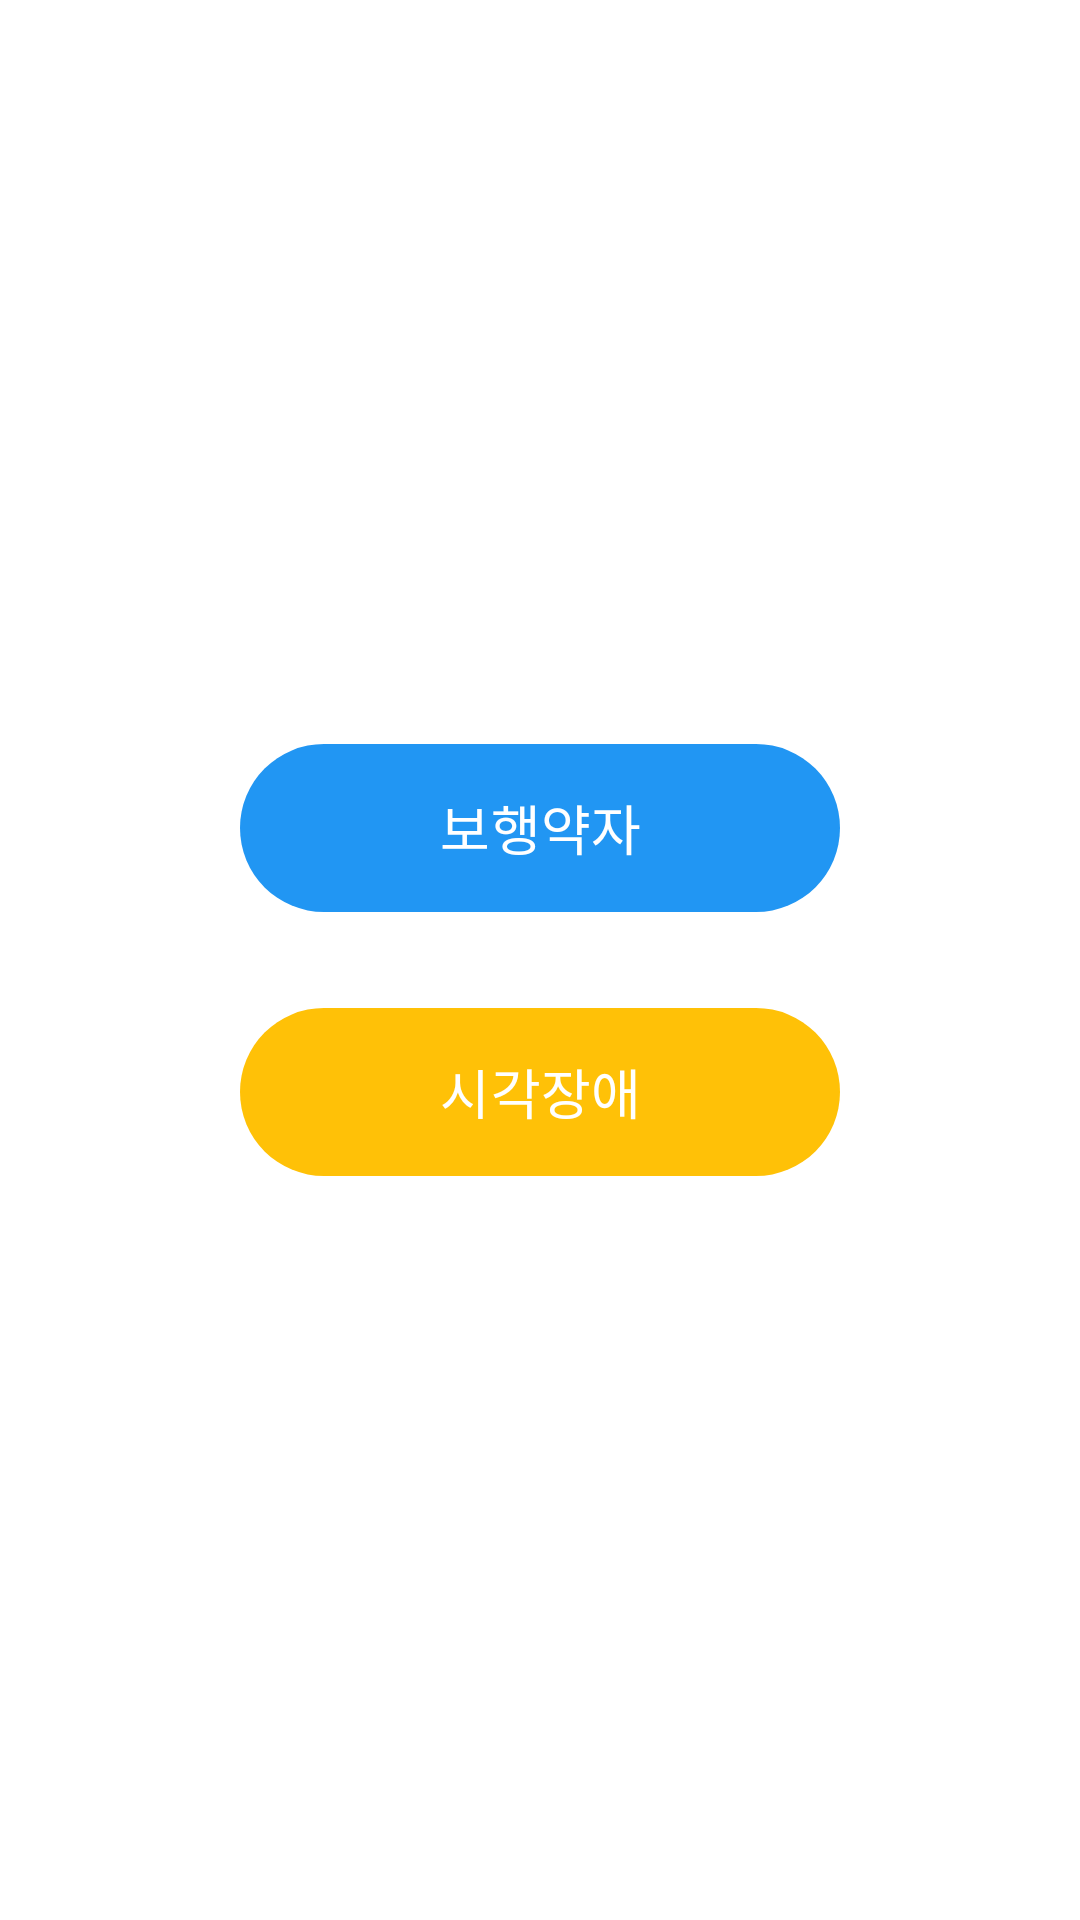

Produce the Android XML layout that renders to this screen, including the resource entries it uses.
<!-- AndroidManifest.xml: application theme Theme.Material3.DayNight -->
<!-- res/layout/activity_mode_select.xml -->
<?xml version="1.0" encoding="utf-8"?>
<androidx.constraintlayout.widget.ConstraintLayout
    xmlns:android="http://schemas.android.com/apk/res/android"
    xmlns:app="http://schemas.android.com/apk/res-auto"
    android:layout_width="match_parent"
    android:layout_height="match_parent"
    android:background="#FFFFFF">

    <LinearLayout
        android:layout_width="wrap_content"
        android:layout_height="wrap_content"
        android:orientation="vertical"
        android:gravity="center"
        app:layout_constraintTop_toTopOf="parent"
        app:layout_constraintBottom_toBottomOf="parent"
        app:layout_constraintStart_toStartOf="parent"
        app:layout_constraintEnd_toEndOf="parent">

        <com.google.android.material.button.MaterialButton
            android:id="@+id/btnWalk"
            android:layout_width="200dp"
            android:layout_height="64dp"
            android:text="보행약자"
            android:textSize="18sp"
            app:backgroundTint="#2196F3" />

        <com.google.android.material.button.MaterialButton
            android:id="@+id/btnVisually"
            android:layout_width="200dp"
            android:layout_height="64dp"
            android:layout_marginTop="24dp"
            android:text="시각장애"
            android:textSize="18sp"
            app:backgroundTint="#FFC107" />

    </LinearLayout>

</androidx.constraintlayout.widget.ConstraintLayout>
<!-- resources referenced by this layout -->
<resources>

</resources>
